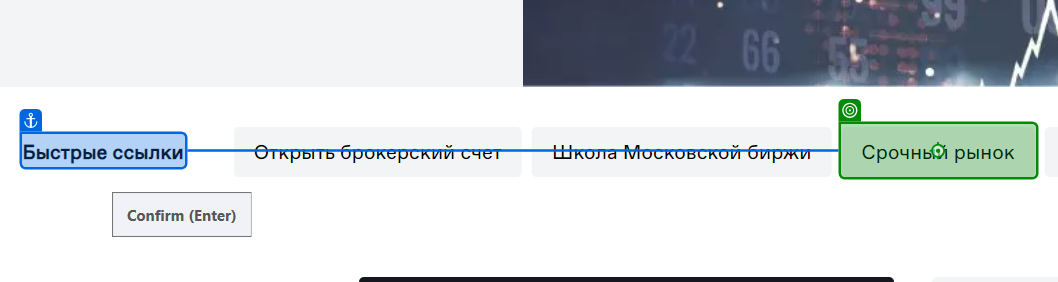
Workflow: Interaction with the site

Step 1: click on 'Срочный рынок'

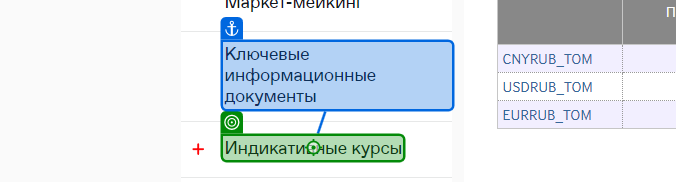
Step 2: click on 'Индикативные курсы'

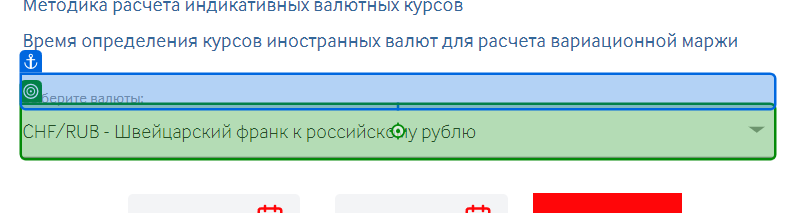
Step 3: click on 'Выберите валюты'

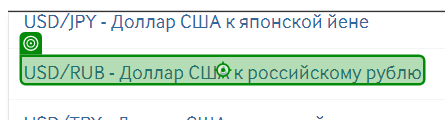
Step 4: click on 'USD/RUB -'

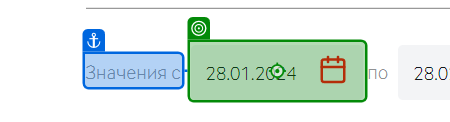
Step 5: type "StartDate" into 'Значения с'

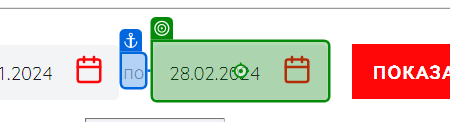
Step 6: type "EndDate" into 'по'

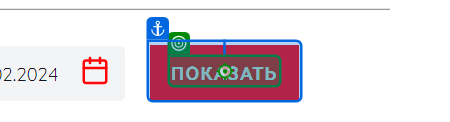
Step 7: click on 'Показать'

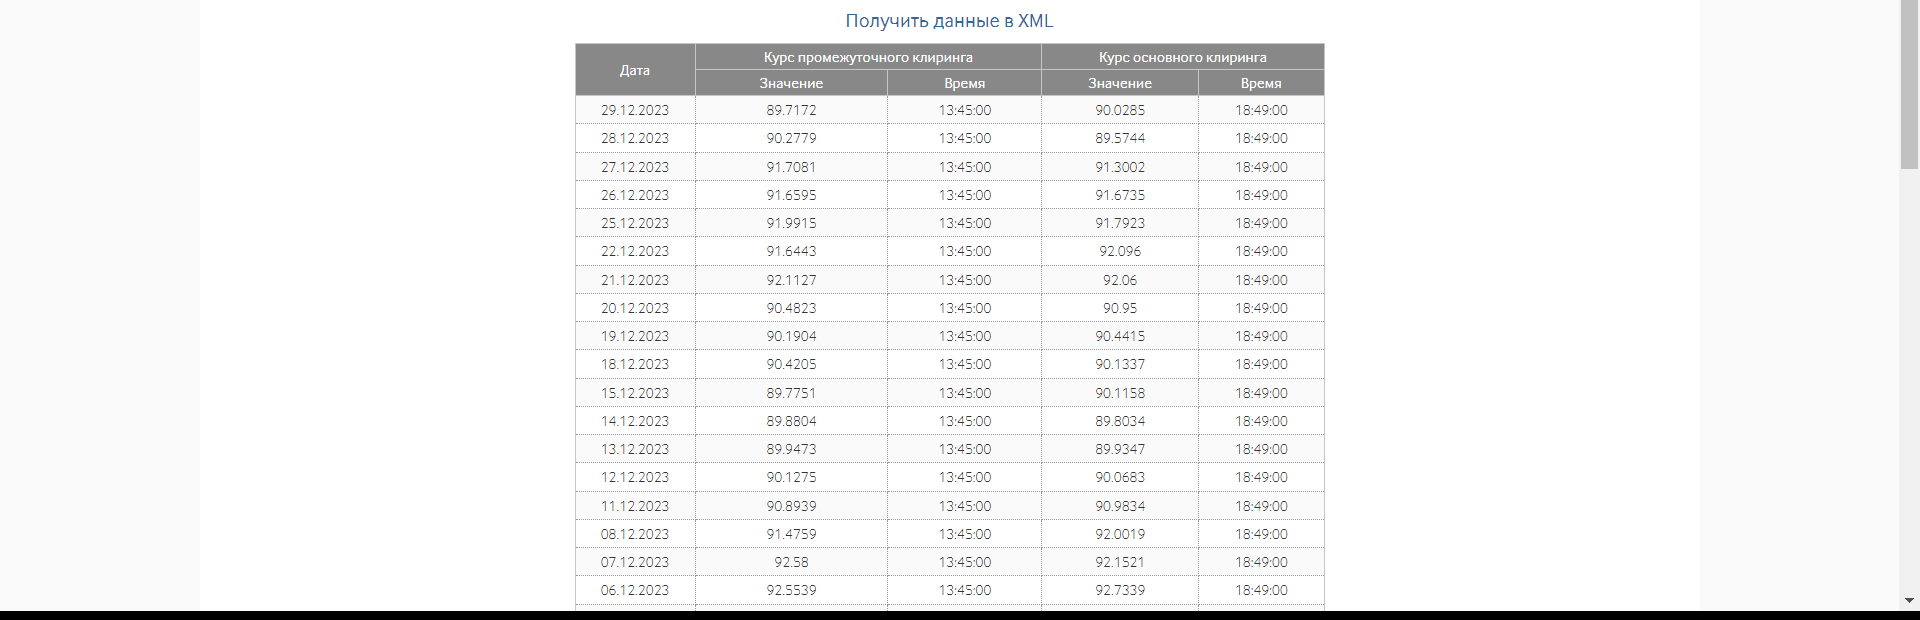
Step 8: get-text

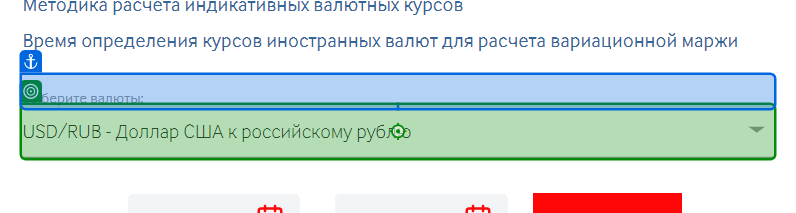
Step 9: click on 'Выберите валюты'

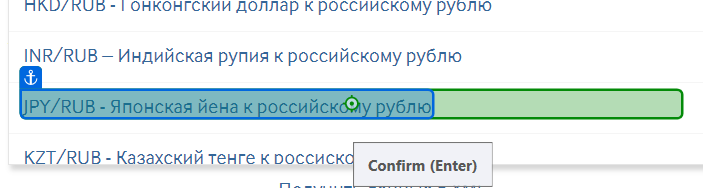
Step 10: click on 'JPY/RUB -'

Step 11: type "StartDate" into 'Значения с' (same screen as step 5)

Step 12: type "EndDate" into 'по' (same screen as step 6)

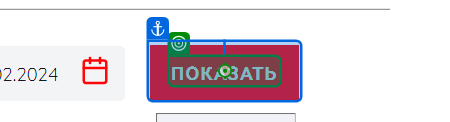
Step 13: click on 'Показать'

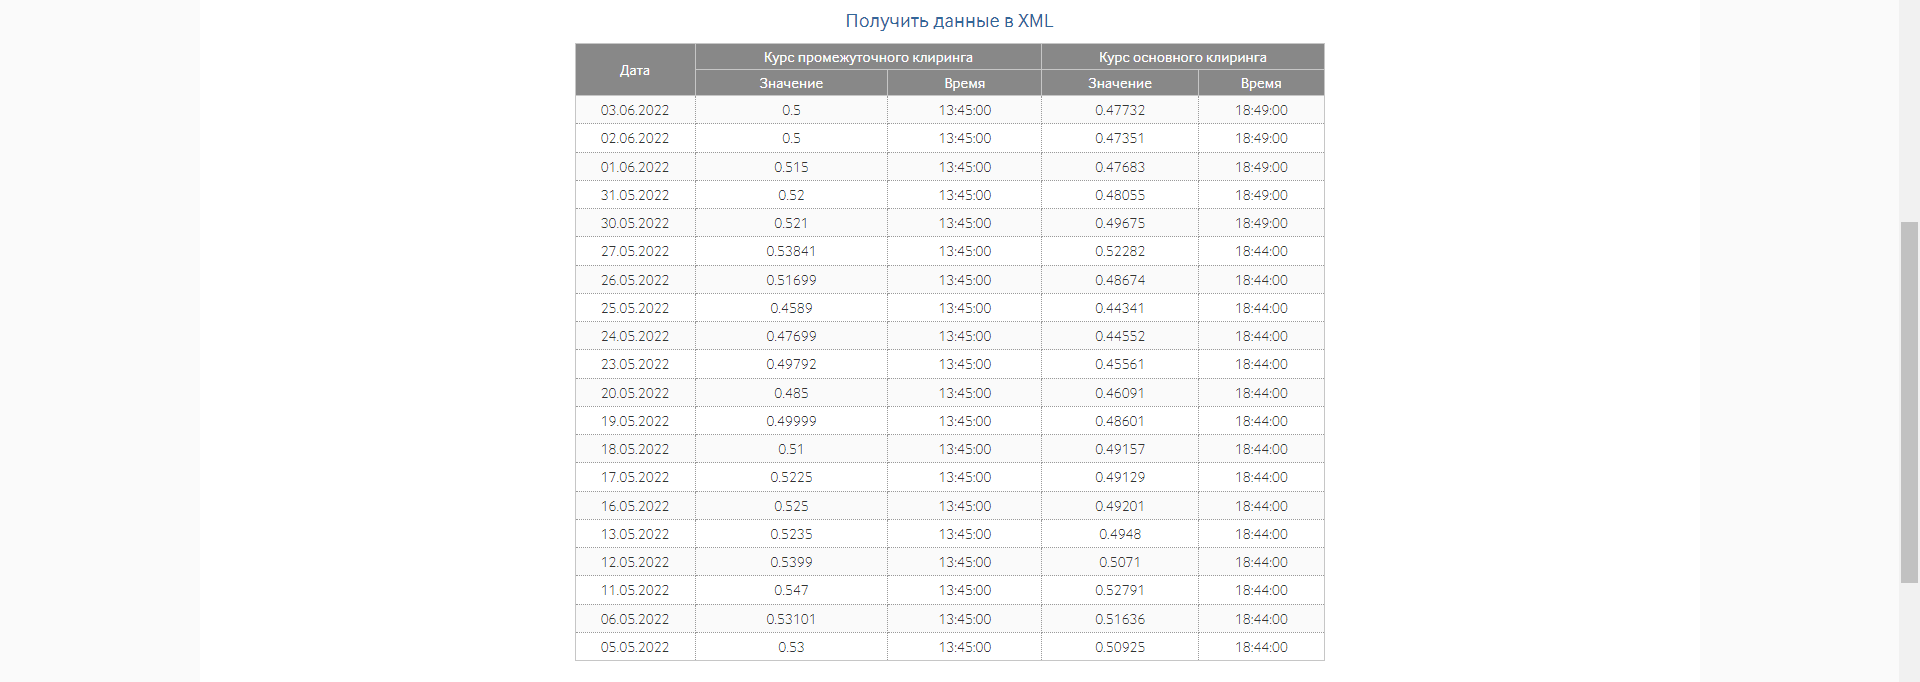
Step 14: get-text